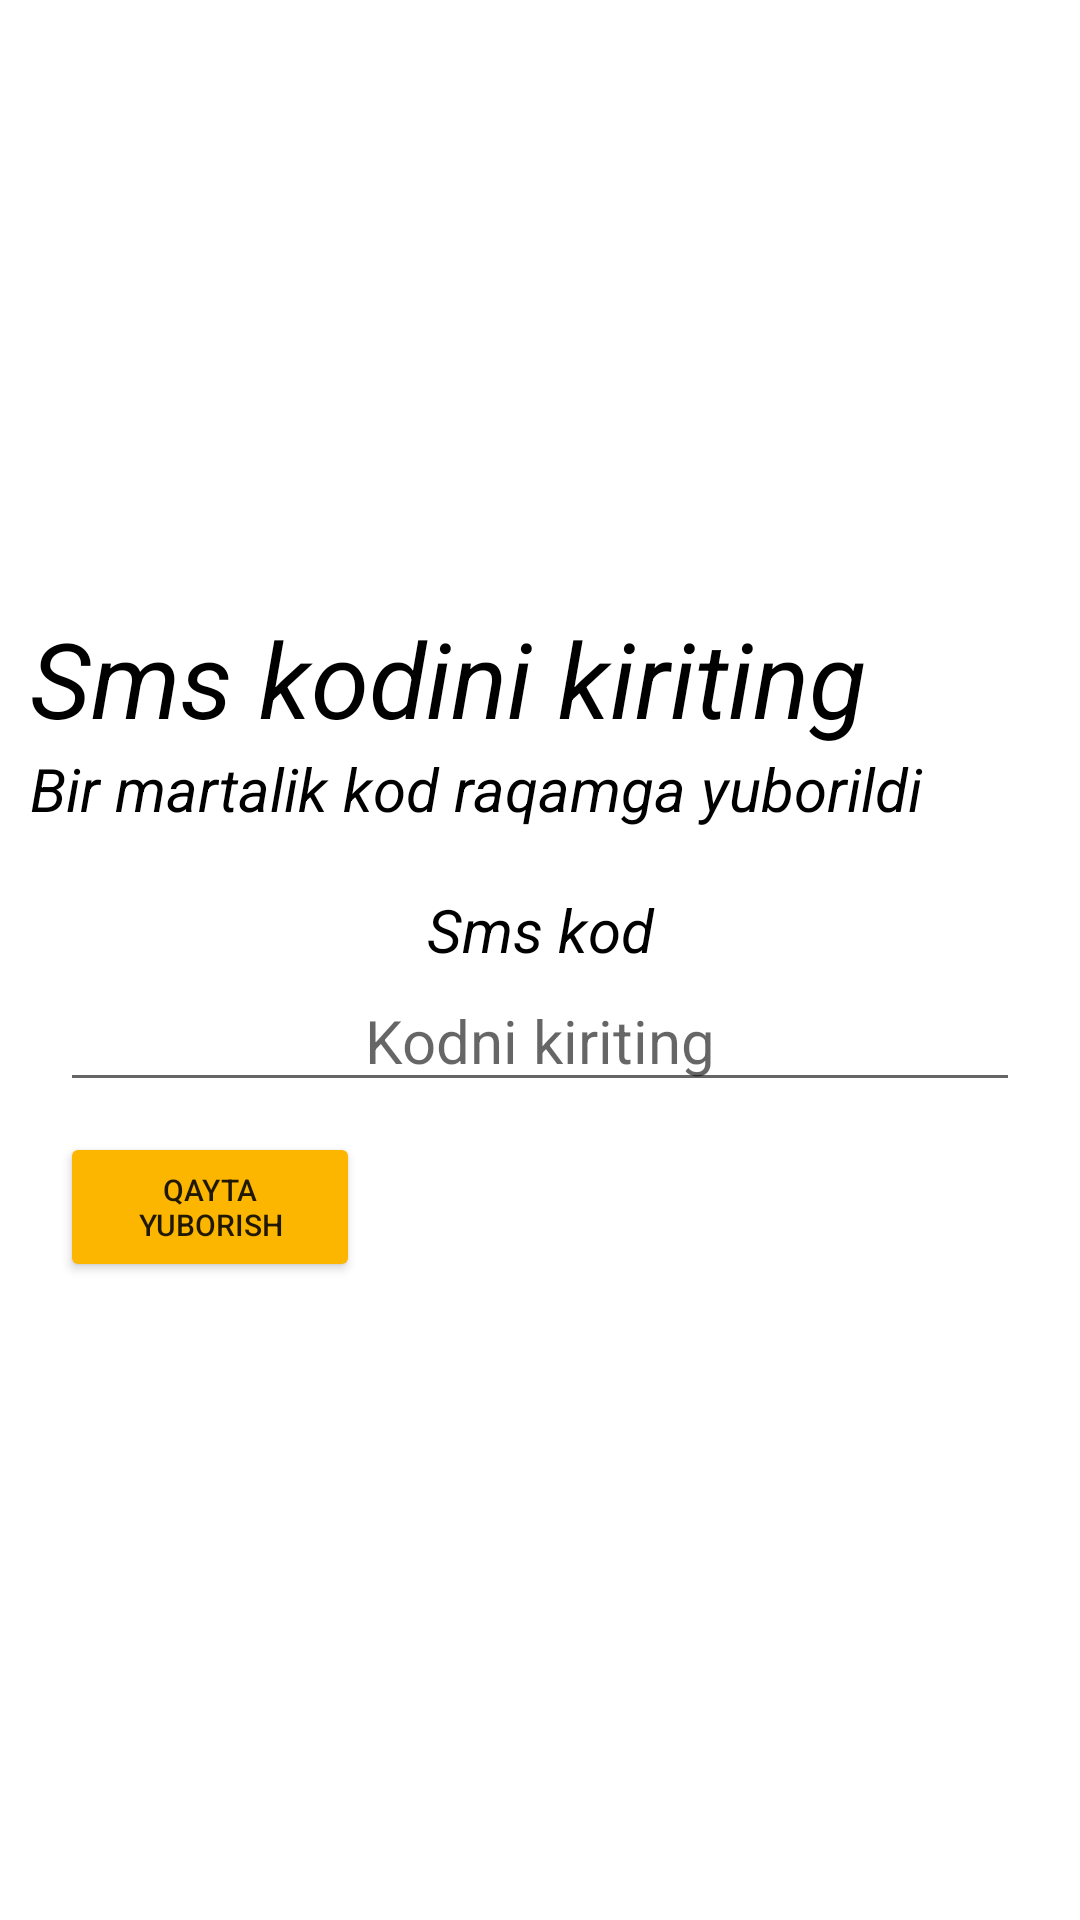

Layout XML and referenced resources for this Android screen:
<!-- AndroidManifest.xml: application theme Theme.RegisterWithNumber -->
<!-- res/layout/activity_sms.xml -->
<?xml version="1.0" encoding="utf-8"?>
<LinearLayout xmlns:android="http://schemas.android.com/apk/res/android"
    xmlns:tools="http://schemas.android.com/tools"
    android:layout_width="match_parent"
    android:layout_height="match_parent"
    android:orientation="vertical"
    android:gravity="center"
    tools:context=".SmsActivity">
    <LinearLayout
        android:layout_margin="10dp"
        android:layout_width="match_parent"
        android:layout_height="wrap_content"
        android:gravity="top"
        android:orientation="vertical">
        <TextView
            android:layout_width="match_parent"
            android:layout_height="wrap_content"
            android:text="Sms kodini kiriting"
            android:textColor="@color/black"
            android:textSize="35sp"
            android:textStyle="italic" />

        <TextView
            android:layout_width="match_parent"
            android:layout_height="wrap_content"
            android:text="Bir martalik kod
raqamga yuborildi"
            android:textColor="@color/black"
            android:textSize="20sp"
            android:textStyle="italic" />
    </LinearLayout>
    <LinearLayout
        android:layout_margin="10dp"
        android:layout_gravity="center"
        android:layout_width="match_parent"
        android:layout_height="wrap_content"
        android:orientation="vertical">
        <TextView
            android:id="@+id/tvText"
            android:layout_width="match_parent"
            android:layout_height="wrap_content"
            android:gravity="center"
            android:text="Sms kod"
            android:textColor="@color/black"
            android:textSize="20sp"
            android:textStyle="italic" />

        <EditText
            android:id="@+id/edt_code"
            android:layout_width="match_parent"
            android:layout_height="wrap_content"
            android:layout_marginLeft="10dp"
            android:layout_marginRight="10dp"
            android:hint="Kodni kiriting"
            android:inputType="phone"
            android:gravity="center"
            android:textSize="20sp" />

        <Button
            android:id="@+id/btn_send"
            android:layout_width="100dp"
            android:layout_height="50dp"
            android:layout_gravity="start"
            android:layout_margin="10dp"
            android:textSize="10sp"
            android:layout_marginRight="20dp"
            android:backgroundTint="#FCB600"
            android:text="Qayta yuborish" />
    </LinearLayout>
</LinearLayout>
<!-- resources referenced by this layout -->
<resources>
  <style name="Theme.RegisterWithNumber" parent="Theme.MaterialComponents.DayNight.DarkActionBar">
          
          <item name="colorPrimary">@color/purple_500</item>
          <item name="colorPrimaryVariant">@color/purple_700</item>
          <item name="colorOnPrimary">@color/white</item>
          
          <item name="colorSecondary">@color/teal_200</item>
          <item name="colorSecondaryVariant">@color/teal_700</item>
          <item name="colorOnSecondary">@color/black</item>
          
          <item name="android:statusBarColor">?attr/colorPrimaryVariant</item>
          
      </style>
  <!-- not gathered from this repository: default colours our renderer supplied (Android Studio template values) -->
  <color name="purple_500">#FF6200EE</color>
  <color name="purple_700">#FF3700B3</color>
  <color name="teal_200">#FF03DAC5</color>
  <color name="teal_700">#FF018786</color>
  <color name="black">#FF000000</color>
  <color name="white">#FFFFFFFF</color>
</resources>
